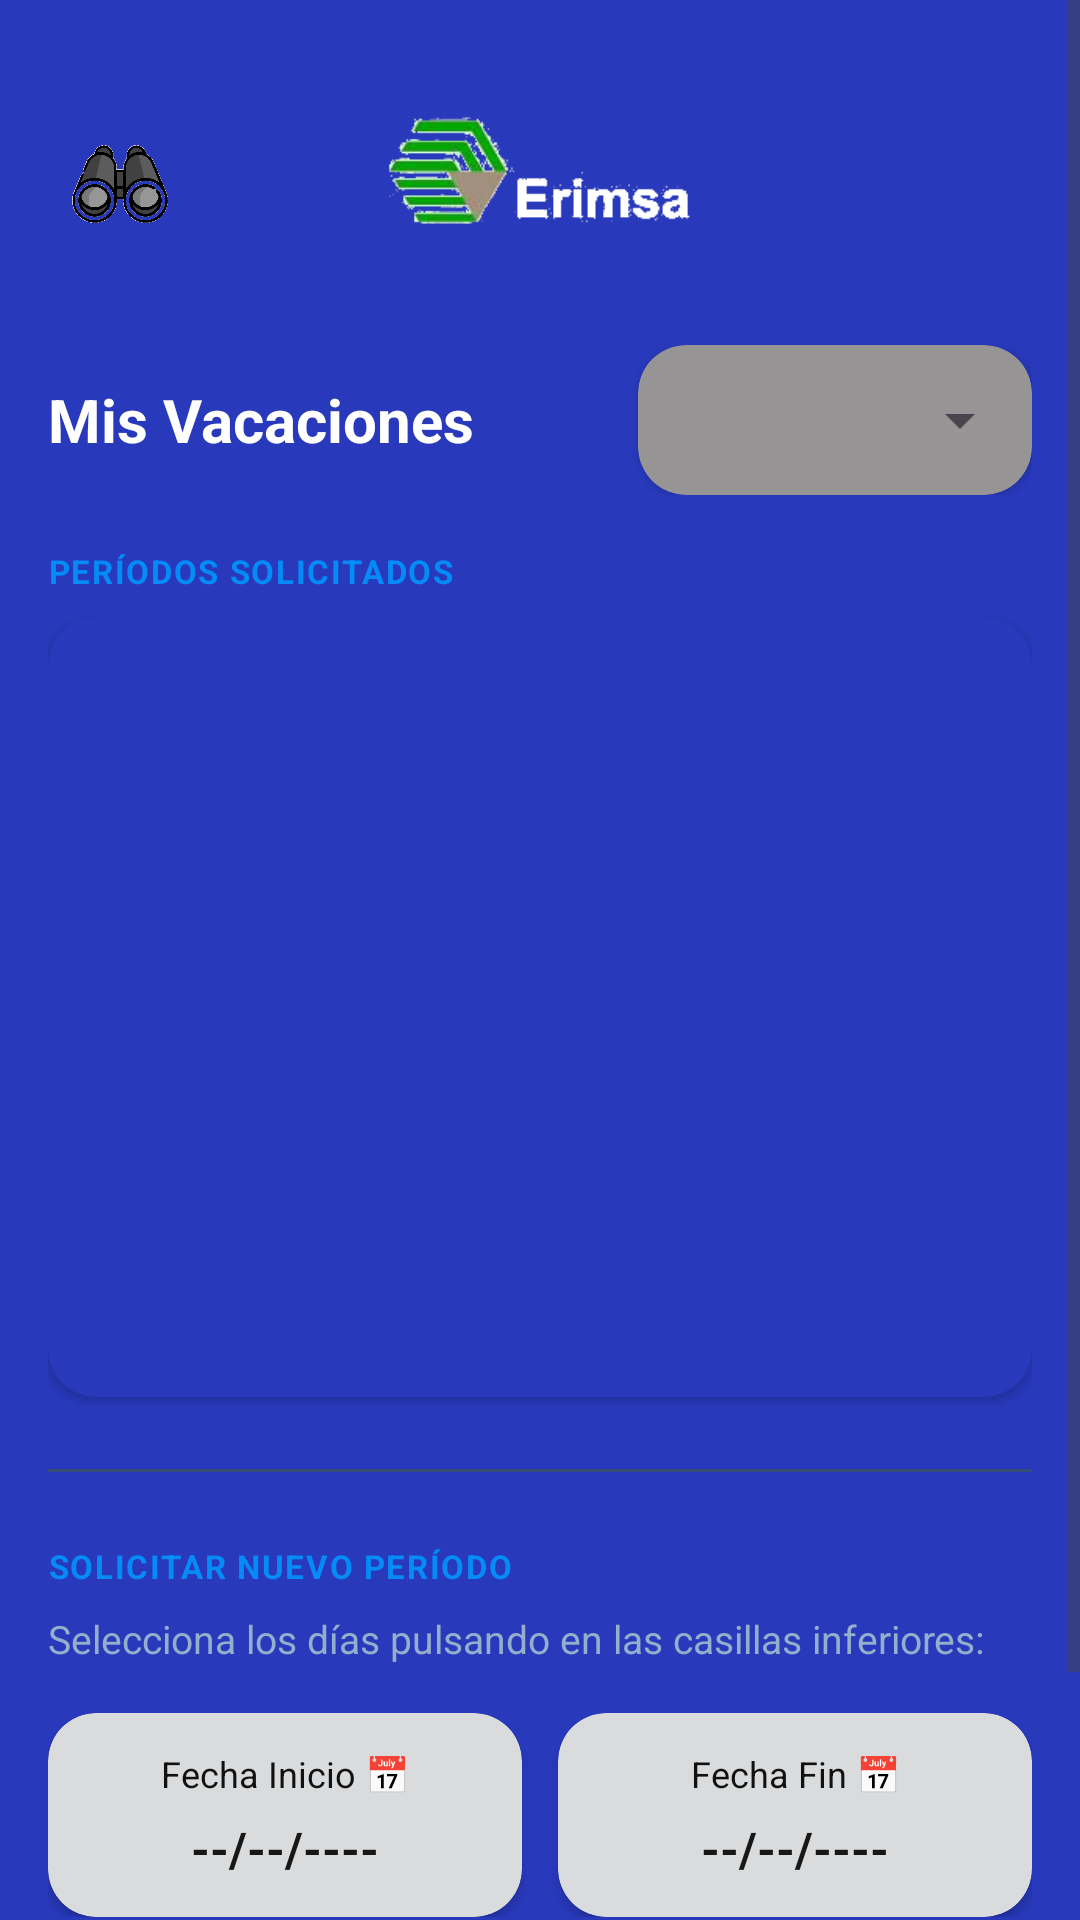

This screen was rendered from an Android layout file. Write that file and the resources it references.
<!-- AndroidManifest.xml: application theme Theme.CalendarioLaboral_V40 -->
<!-- res/layout/activity_vacaciones.xml -->
<?xml version="1.0" encoding="utf-8"?>
<androidx.constraintlayout.widget.ConstraintLayout
    xmlns:android="http://schemas.android.com/apk/res/android"
    xmlns:app="http://schemas.android.com/apk/res-auto"
    xmlns:tools="http://schemas.android.com/tools"
    android:id="@+id/main"
    android:layout_width="match_parent"
    android:layout_height="match_parent"
    android:background="@color/background_app"
    tools:context=".modulos.vacaciones.ui.Vacaciones">

    <ScrollView
        android:layout_width="match_parent"
        android:layout_height="match_parent">

        <LinearLayout
            android:layout_width="match_parent"
            android:layout_height="wrap_content"
            android:padding="16dp"
            android:orientation="vertical">

            
            <LinearLayout
                android:layout_width="match_parent"
                android:layout_height="wrap_content"
                android:gravity="center_vertical"
                android:layout_marginTop="8dp">

                <ImageView
                    android:id="@+id/btnDetalleVacas"
                    android:layout_width="48dp"
                    android:layout_height="48dp"
                    android:padding="8dp"
                    android:background="?android:attr/selectableItemBackgroundBorderless"
                    android:src="@drawable/prismaticos_azul"
                    android:contentDescription="Ver resumen de vacaciones"/>

                <ImageView
                    android:layout_width="0dp"
                    android:layout_weight="1"
                    android:layout_height="75dp"
                    android:src="@drawable/logo0_azul"
                    android:contentDescription="Logo Erimsa"/>

                
                <ImageView
                    android:layout_width="48dp"
                    android:layout_height="48dp"
                    android:visibility="invisible"
                    android:importantForAccessibility="no"/>

            </LinearLayout>

            
            <LinearLayout
                android:layout_width="match_parent"
                android:layout_height="50dp"
                android:layout_marginTop="16dp"
                android:layout_marginBottom="18dp"
                android:orientation="horizontal"
                android:gravity="center_vertical">

                <TextView
                    android:layout_width="0dp"
                    android:layout_height="wrap_content"
                    android:layout_weight="1.5"
                    style="@style/TextoTitulos"
                    android:textSize="20sp"
                    android:text="Mis Vacaciones"/>

                <androidx.cardview.widget.CardView
                    android:layout_width="0dp"
                    android:layout_height="match_parent"
                    android:layout_weight="1"
                    style="@style/Tarjeta_menu_personalizada"
                    app:cardBackgroundColor="@color/selector_spinner_back_color">

                    <Spinner
                        android:id="@+id/spAnos"
                        android:layout_width="match_parent"
                        android:layout_height="match_parent"
                        android:layout_gravity="center"/>

                </androidx.cardview.widget.CardView>

            </LinearLayout>

            
            <TextView
                android:layout_width="wrap_content"
                android:layout_height="wrap_content"
                android:text="PERÍODOS SOLICITADOS"
                android:textColor="@color/primary"
                android:textSize="11sp"
                android:textStyle="bold"
                android:letterSpacing="0.05"
                android:layout_marginBottom="8dp" />

            
            <androidx.cardview.widget.CardView
                android:layout_width="match_parent"
                android:layout_height="260dp"
                style="@style/Tarjeta_menu_personalizada"
                app:cardBackgroundColor="@color/background_app"
                android:layout_marginBottom="24dp">

                <androidx.recyclerview.widget.RecyclerView
                    android:id="@+id/rvVacaciones"
                    android:layout_width="match_parent"
                    android:layout_height="match_parent"
                    android:padding="8dp"
                    android:clipToPadding="false"/>

            </androidx.cardview.widget.CardView>

            
            <View
                android:layout_width="match_parent"
                android:layout_height="1dp"
                android:background="@color/divider"
                android:layout_marginBottom="24dp"/>
            
            <TextView
                android:layout_width="wrap_content"
                android:layout_height="wrap_content"
                android:text="SOLICITAR NUEVO PERÍODO"
                android:textColor="@color/primary"
                android:textSize="11sp"
                android:textStyle="bold"
                android:layout_marginBottom="8dp"
                android:letterSpacing="0.05" />

            <TextView
                android:layout_width="match_parent"
                android:layout_height="wrap_content"
                android:textSize="13sp"
                android:textColor="@color/text_secondary"
                android:layout_marginBottom="16dp"
                android:text="Selecciona los días pulsando en las casillas inferiores:"/>

            
            <LinearLayout
                android:layout_width="match_parent"
                android:layout_height="wrap_content"
                android:layout_marginBottom="24dp"
                android:orientation="horizontal">

                
                <androidx.cardview.widget.CardView
                    android:id="@+id/cardFechaInicial"
                    android:layout_width="0dp"
                    android:layout_height="wrap_content"
                    android:layout_weight="1"
                    android:layout_marginEnd="6dp"
                    style="@style/Tarjeta_menu_personalizada"
                    app:cardBackgroundColor="@color/selector_fechas_back_color">

                    <LinearLayout
                        android:layout_width="match_parent"
                        android:layout_height="wrap_content"
                        android:orientation="vertical"
                        android:padding="12dp">

                        <TextView
                            android:layout_width="match_parent"
                            android:layout_height="wrap_content"
                            android:textColor="@color/black"
                            android:textSize="12sp"
                            android:gravity="center"
                            android:text="Fecha Inicio 📅"/>

                        <TextView
                            android:id="@+id/tvFechaInicio"
                            android:layout_width="match_parent"
                            android:layout_height="wrap_content"
                            android:textColor="@color/selector_color_texto_fechas"
                            android:textStyle="bold"
                            android:textSize="16sp"
                            android:layout_marginTop="6dp"
                            android:gravity="center"
                            android:text="--/--/----"/>

                    </LinearLayout>

                </androidx.cardview.widget.CardView>

                
                <androidx.cardview.widget.CardView
                    android:id="@+id/cardFechaFinal"
                    android:layout_width="0dp"
                    android:layout_height="wrap_content"
                    android:layout_weight="1"
                    android:layout_marginStart="6dp"
                    style="@style/Tarjeta_menu_personalizada"
                    app:cardBackgroundColor="@color/selector_fechas_back_color">

                    <LinearLayout
                        android:layout_width="match_parent"
                        android:layout_height="wrap_content"
                        android:orientation="vertical"
                        android:padding="12dp">

                        <TextView
                            android:layout_width="match_parent"
                            android:layout_height="wrap_content"
                            android:textColor="@color/black"
                            android:textSize="12sp"
                            android:gravity="center"
                            android:text="Fecha Fin 📅"/>

                        <TextView
                            android:id="@+id/tvFechaFinal"
                            android:layout_width="match_parent"
                            android:layout_height="wrap_content"
                            android:textColor="@color/selector_color_texto_fechas"
                            android:textStyle="bold"
                            android:textSize="16sp"
                            android:layout_marginTop="6dp"
                            android:gravity="center"
                            android:text="--/--/----"/>

                    </LinearLayout>

                </androidx.cardview.widget.CardView>

            </LinearLayout>

            
            <Button
                android:id="@+id/btnGuardar"
                android:layout_width="match_parent"
                android:layout_height="56dp"
                android:backgroundTint="@color/selector_btn_back_color"
                android:textColor="@color/selector_color_texto_btn"
                android:textStyle="bold"
                android:textSize="15sp"
                android:text="Guardar Registro"
                app:cornerRadius="12dp"/>

        </LinearLayout>

    </ScrollView>

    
    <ProgressBar
    android:id="@+id/pbCargando"
    android:layout_width="60dp"
    android:layout_height="60dp"
    android:visibility="gone"
    android:elevation="8dp"
    style="?android:attr/progressBarStyle"
    app:layout_constraintTop_toTopOf="parent"
    app:layout_constraintBottom_toBottomOf="parent"
    app:layout_constraintStart_toStartOf="parent"
    app:layout_constraintEnd_toEndOf="parent" />

</androidx.constraintlayout.widget.ConstraintLayout>
<!-- resources referenced by this layout -->
<resources>
  <color name="background_app">#2839BC</color>
  <color name="black">#111111</color>
  <color name="divider">#344D75</color>
  <color name="primary">#058BF6</color>
  <color name="text_secondary">#94AECB</color>
  <!-- drawable logo0_azul: png bitmap (drawable, 13078 bytes) -->
  <!-- drawable prismaticos_azul: png bitmap (drawable, 41754 bytes) -->
  <style name="Tarjeta_menu_personalizada" parent="Widget.Material3.CardView.Filled">
          <item name="cardBackgroundColor">@color/surface_card</item>
          <item name="cardCornerRadius">16dp</item>
          <item name="cardElevation">2dp</item>
          <item name="strokeWidth">0dp</item>
      </style>
  <style name="TextoTitulos">
              <item name="android:textColor">@color/text_primary</item>
              <item name="android:textStyle">bold</item>
              <item name="android:textSize">24sp</item>
          </style>
  <style name="Theme.CalendarioLaboral_V40" parent="Base.Theme.CalendarioLaboral_V40" />
  <color name="surface_card">#11152D</color>
  <color name="text_primary">#FFFFFF</color>
  <style name="Base.Theme.CalendarioLaboral_V40" parent="Theme.Material3.DayNight.NoActionBar">
              
              <item name="colorPrimary">@color/primary</item>
              <item name="colorOnPrimary">@color/text_on_primary</item>
              <item name="colorSecondary">@color/secondary</item>
  
              
              <item name="android:windowBackground">@color/background_app</item>
              <item name="colorSurface">@color/surface_card</item>
              <item name="colorOnSurface">@color/text_primary</item>
  
              
              <item name="colorError">@color/error</item>
  
  
          </style>
  <color name="text_on_primary">#FFFFFF</color>
  <color name="secondary">#536DFE</color>
  <color name="error">#D32F2F</color>
</resources>
